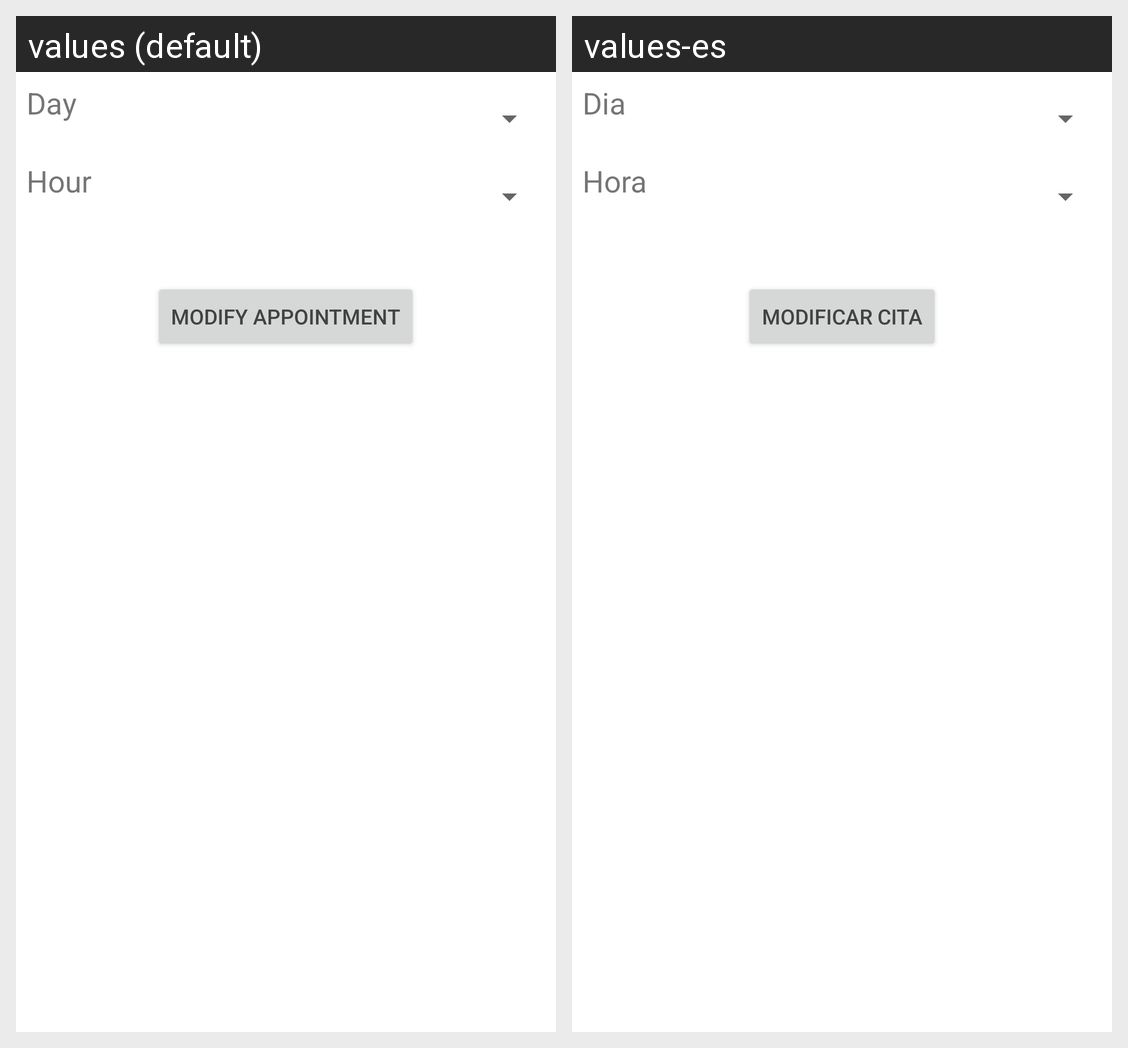

The Android screen above is rendered under two locales of the same app. Produce the string resources it draws, with the default and per-locale values.
Android screen res/layout/alert_spinners_view.xml rendered under 2 locales, left to right: values (default), values-es. Device: Nexus 5 (rendered at 1080×1920; each locale shown at half size, 540×960, under a caption strip naming it); theme Theme.MeetNRun.
Strings drawn on this screen, with the default value and each locale's value (text and hints the layout hard-codes, and strings that could not be matched under every locale, appear in the picture but are not listed):

day
  values: Day
  values-es: Dia

hour
  values: Hour
  values-es: Hora

modify_appointment
  values: Modify Appointment
  values-es: Modificar cita
